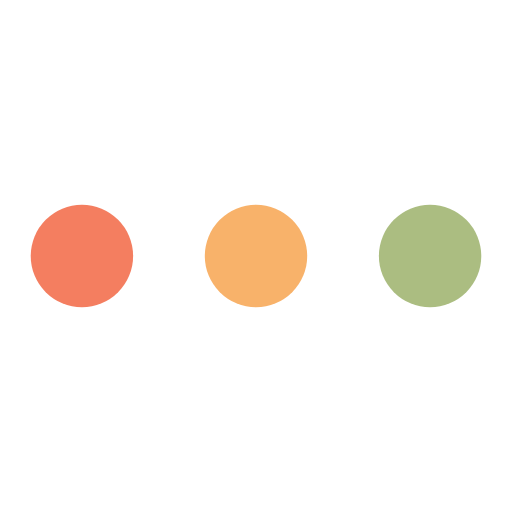
t = 0.00 s
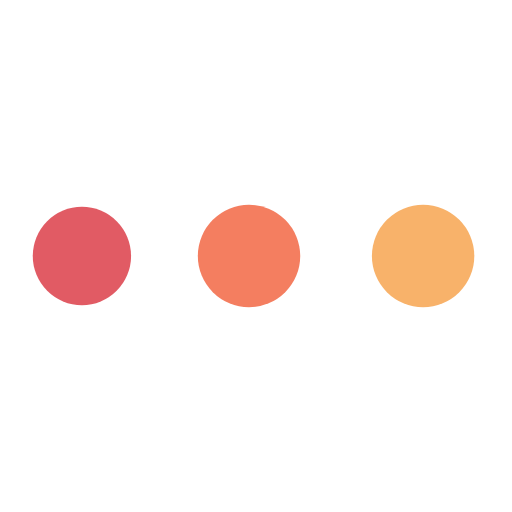
t = 0.38 s
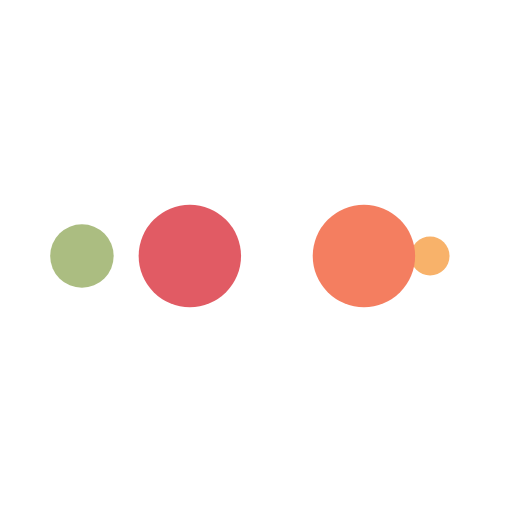
t = 0.63 s
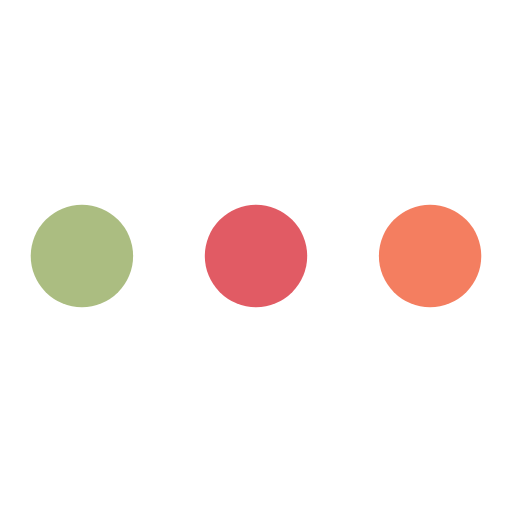
t = 1.00 s
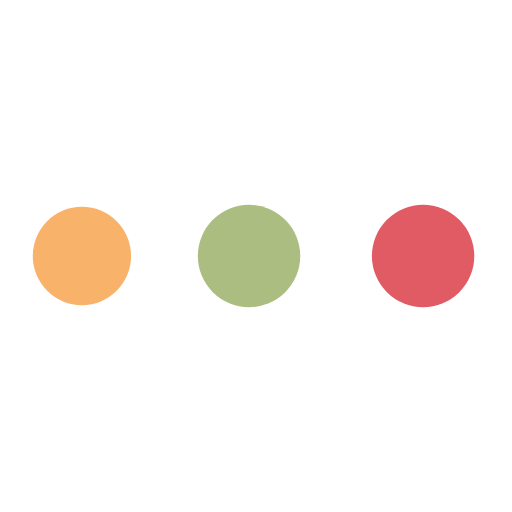
t = 1.38 s
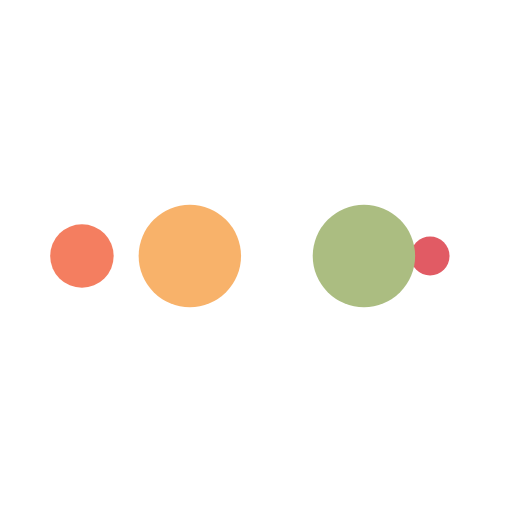
t = 1.63 s

The animated SVG that drew these frames (rendered in a browser with its animation timeline set to each time). Animation: 10 SMIL elements (animate=10); one cycle of 2.00 s, repeats indefinitely.

<svg width="200px"  height="200px"  xmlns="http://www.w3.org/2000/svg" viewBox="0 0 100 100" preserveAspectRatio="xMidYMid" class="lds-ellipsis" style="background: none;"><!--circle(cx="16",cy="50",r="10")--><circle cx="84" cy="50" r="5.43823" fill="#abbd81"><animate attributeName="r" values="10;0;0;0;0" keyTimes="0;0.25;0.5;0.75;1" keySplines="0 0.5 0.5 1;0 0.5 0.5 1;0 0.5 0.5 1;0 0.5 0.5 1" calcMode="spline" dur="2s" repeatCount="indefinite" begin="0s"></animate><animate attributeName="cx" values="84;84;84;84;84" keyTimes="0;0.25;0.5;0.75;1" keySplines="0 0.5 0.5 1;0 0.5 0.5 1;0 0.5 0.5 1;0 0.5 0.5 1" calcMode="spline" dur="2s" repeatCount="indefinite" begin="0s"></animate></circle><circle cx="65.51" cy="50" r="10" fill="#f8b26a"><animate attributeName="r" values="0;10;10;10;0" keyTimes="0;0.25;0.5;0.75;1" keySplines="0 0.5 0.5 1;0 0.5 0.5 1;0 0.5 0.5 1;0 0.5 0.5 1" calcMode="spline" dur="2s" repeatCount="indefinite" begin="-1s"></animate><animate attributeName="cx" values="16;16;50;84;84" keyTimes="0;0.25;0.5;0.75;1" keySplines="0 0.5 0.5 1;0 0.5 0.5 1;0 0.5 0.5 1;0 0.5 0.5 1" calcMode="spline" dur="2s" repeatCount="indefinite" begin="-1s"></animate></circle><circle cx="31.51" cy="50" r="10" fill="#f47e60"><animate attributeName="r" values="0;10;10;10;0" keyTimes="0;0.25;0.5;0.75;1" keySplines="0 0.5 0.5 1;0 0.5 0.5 1;0 0.5 0.5 1;0 0.5 0.5 1" calcMode="spline" dur="2s" repeatCount="indefinite" begin="-0.5s"></animate><animate attributeName="cx" values="16;16;50;84;84" keyTimes="0;0.25;0.5;0.75;1" keySplines="0 0.5 0.5 1;0 0.5 0.5 1;0 0.5 0.5 1;0 0.5 0.5 1" calcMode="spline" dur="2s" repeatCount="indefinite" begin="-0.5s"></animate></circle><circle cx="16" cy="50" r="4.56177" fill="#e15b64"><animate attributeName="r" values="0;10;10;10;0" keyTimes="0;0.25;0.5;0.75;1" keySplines="0 0.5 0.5 1;0 0.5 0.5 1;0 0.5 0.5 1;0 0.5 0.5 1" calcMode="spline" dur="2s" repeatCount="indefinite" begin="0s"></animate><animate attributeName="cx" values="16;16;50;84;84" keyTimes="0;0.25;0.5;0.75;1" keySplines="0 0.5 0.5 1;0 0.5 0.5 1;0 0.5 0.5 1;0 0.5 0.5 1" calcMode="spline" dur="2s" repeatCount="indefinite" begin="0s"></animate></circle><circle cx="16" cy="50" r="0" fill="#abbd81"><animate attributeName="r" values="0;0;10;10;10" keyTimes="0;0.25;0.5;0.75;1" keySplines="0 0.5 0.5 1;0 0.5 0.5 1;0 0.5 0.5 1;0 0.5 0.5 1" calcMode="spline" dur="2s" repeatCount="indefinite" begin="0s"></animate><animate attributeName="cx" values="16;16;16;50;84" keyTimes="0;0.25;0.5;0.75;1" keySplines="0 0.5 0.5 1;0 0.5 0.5 1;0 0.5 0.5 1;0 0.5 0.5 1" calcMode="spline" dur="2s" repeatCount="indefinite" begin="0s"></animate></circle></svg>
